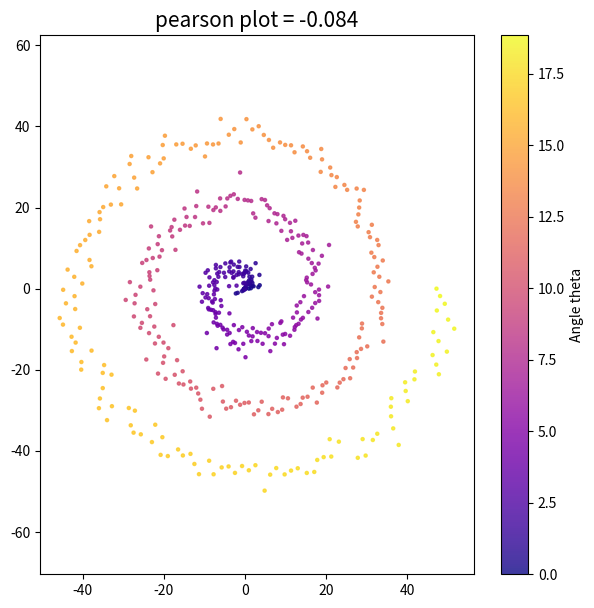

Reproduce this figure in Python.
import numpy as np
import matplotlib.pyplot as plt
from scipy.stats import pearsonr

np.random.seed(42)
theta = np.linspace(0, 6*np.pi, 500)
r = np.linspace(0, 50, 500) + np.random.normal(0, 2, 500)

x = r * np.cos(theta)
y = r * np.sin(theta)

r_value, p_value = pearsonr(x, y)

plt.figure(figsize = (7, 7))
plt.scatter(x, y, c=theta, cmap="plasma", s=5, alpha=0.8)
plt.title(f"pearson plot = {r_value:.3f}", fontsize=15)
plt.axis("equal")
plt.colorbar(label="Angle theta")
plt.show()
